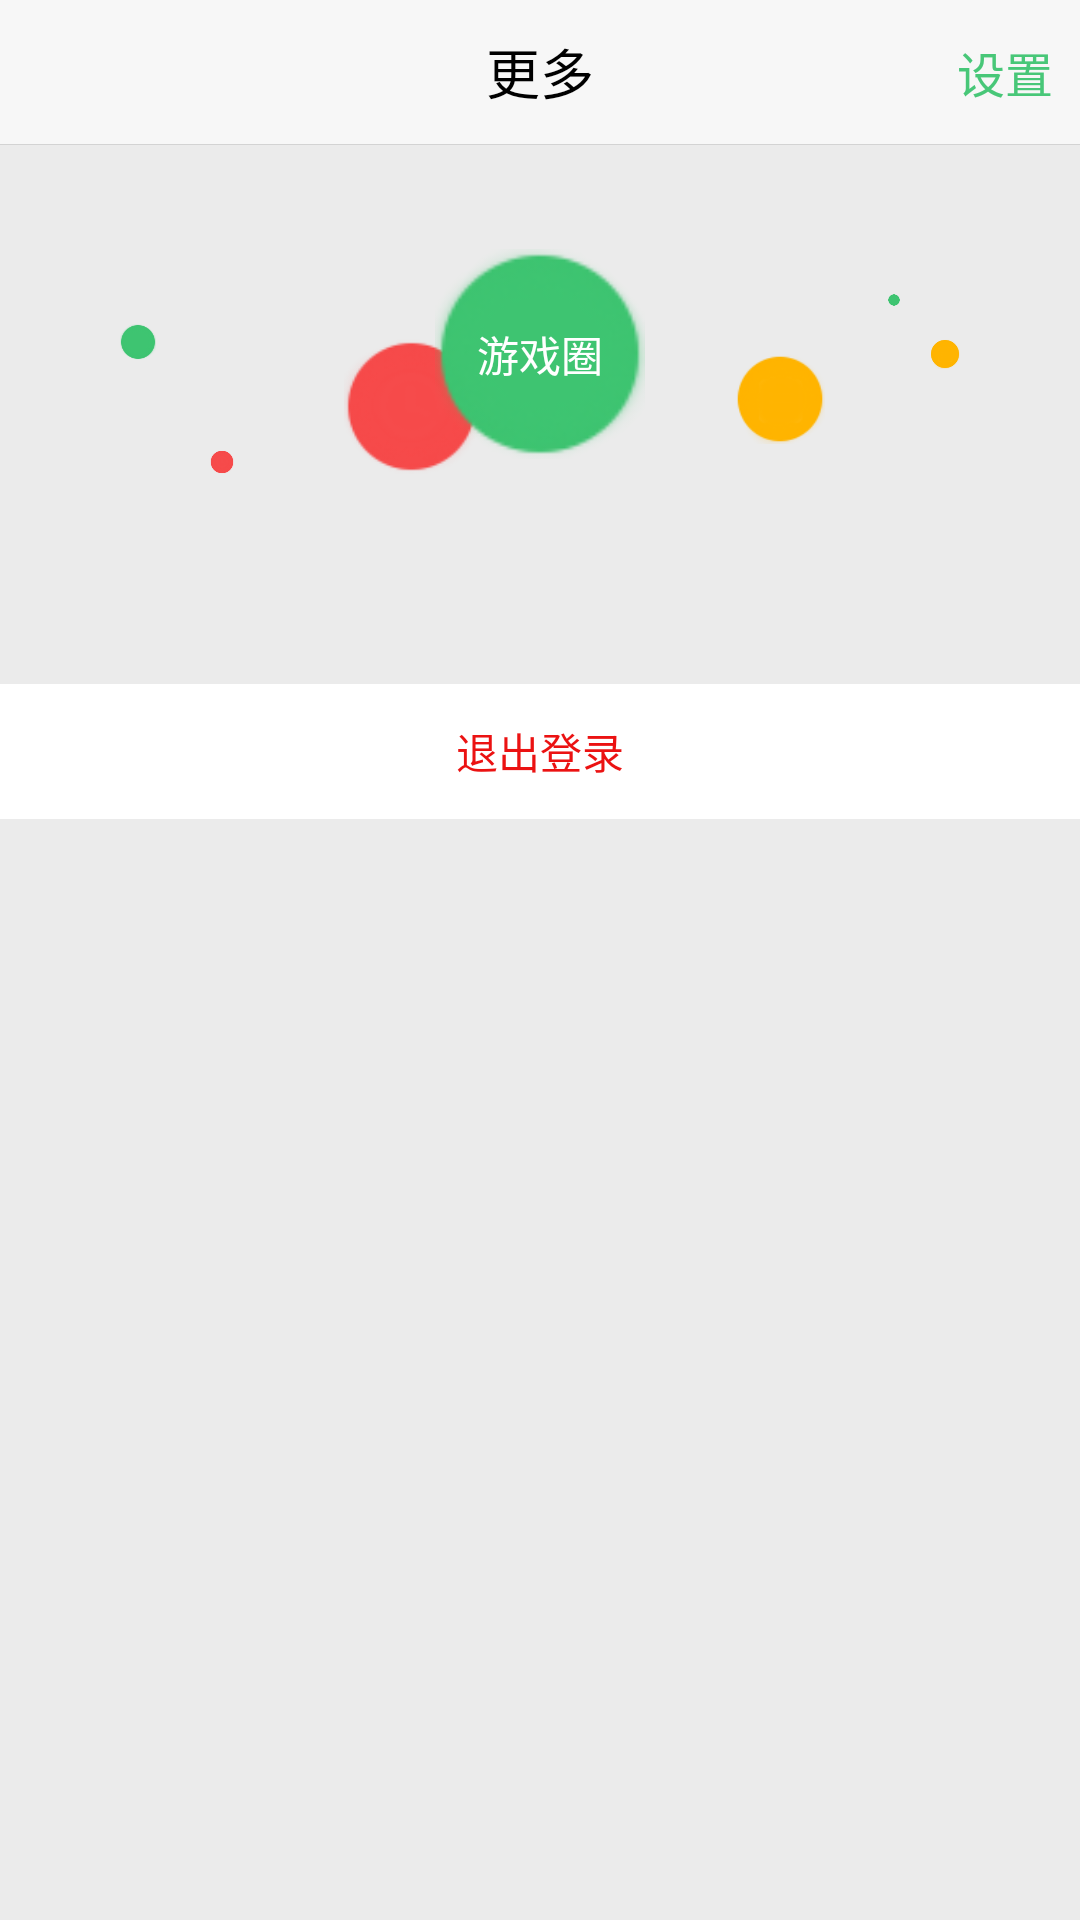

Here is an Android app screen rendered from its layout file. Give the layout XML and the strings, colors and styles it references.
<!-- AndroidManifest.xml: application theme AppTheme -->
<!-- res/layout/fragment_more.xml -->
<?xml version="1.0" encoding="utf-8"?>
<RelativeLayout xmlns:android="http://schemas.android.com/apk/res/android"
    android:layout_width="match_parent"
    android:layout_height="match_parent"
    android:background="@color/chatting_bg_purecolor"
    >
    <RelativeLayout
         android:id="@+id/more_title_layout"
        android:layout_width="fill_parent"
        android:layout_height="@dimen/global_title_tool_height"
        android:background="@color/tab_bg" >
        
            <TextView
                android:layout_width="wrap_content"
                android:layout_height="wrap_content"
                android:layout_centerHorizontal="true"
                android:layout_centerVertical="true"
                android:text="@string/tab_more"
                android:textColor="@color/black"
                android:textSize="18sp" />
             <Button
                android:layout_width="50dp"
                android:layout_height="wrap_content"
                android:layout_centerVertical="true"
                android:layout_alignParentRight="true"
                android:textSize="16sp"
                android:textColor="@drawable/activity_right_back_textcolor_selector"
                android:text="设置"
                android:background="@null"
                />
    </RelativeLayout>
    <ImageView
        android:layout_below="@+id/more_title_layout"
        android:layout_width="fill_parent"
        android:layout_height="@dimen/line_height"
        android:background="@color/line"/>
    <ScrollView
        android:layout_width="fill_parent"
        android:layout_height="fill_parent"
        android:fadingEdge="none"
        android:scrollbars="vertical" 
        android:layout_below="@+id/more_title_layout">
    <RelativeLayout
        android:layout_width="fill_parent"
        android:layout_height="0dp"
        android:focusable="true"  
        android:focusableInTouchMode="true"  >  
    <RelativeLayout
        android:id="@+id/more_game_are"
        android:layout_width="fill_parent"
        android:layout_height="100dp"
        android:layout_marginTop="20dp"
        >
        <ImageView
            android:layout_width="12dp"
            android:layout_height="12dp"
            android:background="@drawable/icon_green"
            android:layout_alignParentLeft="true"
            android:layout_alignParentTop="true"
            android:layout_marginTop="40dp"
            android:layout_marginLeft="40dp"
            />
        
        <ImageView
            android:layout_width="8dp"
            android:layout_height="8dp"
            android:background="@drawable/icon_red"
            android:layout_alignParentLeft="true"
            android:layout_alignParentBottom="true"
            android:layout_marginLeft="70dp"
            android:layout_marginBottom="10dp"/>
        <ImageView
            android:layout_width="45dp"
            android:layout_height="45dp"
            android:layout_marginTop="45dp"
            android:layout_toLeftOf="@+id/more_game_btn"
			android:background="@drawable/icon_red"
			android:layout_marginRight="-15dp"            
            />
        <Button
            android:id="@+id/more_game_btn"
            android:layout_width="70dp"
            android:layout_height="70dp"
            android:background="@drawable/icon_green"
            android:layout_centerInParent="true"
            android:textColor="@color/white"
            android:textSize="14sp"
            android:text="游戏圈"/>
        <ImageView
            android:layout_width="30dp"
            android:layout_height="30dp"
            android:background="@drawable/icon_yellow"
            android:layout_marginTop="50dp"
            android:layout_toRightOf="@+id/more_game_btn"
            android:layout_marginLeft="30dp"/>
        <ImageView
            android:layout_width="10dp"
            android:layout_height="10dp"
            android:background="@drawable/icon_yellow"
            android:layout_alignParentRight="true"
            android:layout_marginTop="45dp"
            android:layout_marginRight="40dp"
            />
        <ImageView
            android:layout_width="4dp"
            android:layout_height="4dp"
            android:background="@drawable/icon_green"
            android:layout_alignParentRight="true"
            android:layout_marginRight="60dp"
            android:layout_marginTop="30dp"/>
    </RelativeLayout>
    <ListView
        android:id="@+id/more_listview"
        android:layout_width="fill_parent"
        android:layout_height="wrap_content"
        android:layout_below="@+id/more_game_are"
        android:layout_marginTop="30dp"/>
    <Button
        android:id="@+id/exit"
        android:layout_below="@+id/more_listview"
        android:layout_width="fill_parent"
        android:layout_height="45dp"
        android:background="@drawable/common_list_item_selector"
        android:layout_marginTop="30dp"
        android:textColor="@color/tab_selected_red"
        android:textSize="14sp"
        android:text="退出登录"/>
        
    </RelativeLayout>
    </ScrollView>
</RelativeLayout>
<!-- resources referenced by this layout -->
<resources>
  <color name="black">#000000</color>
  <color name="chatting_bg_purecolor">#ffebebeb</color>
  <color name="line">#ffd3d3d3</color>
  <color name="tab_bg">#f2f8f8f8</color>
  <color name="tab_selected_red">#ffeb1212</color>
  <color name="white">#FFFFFF</color>
  <dimen name="global_title_tool_height">48dip</dimen>
  <dimen name="line_height">1px</dimen>
  <!-- drawable activity_right_back_textcolor_selector (drawable) -->
  <?xml version="1.0" encoding="utf-8"?>
  <selector
    xmlns:android="http://schemas.android.com/apk/res/android">
    
      <item android:state_focused="false" android:state_pressed="false" android:color="@color/black_f2" />
      <item android:state_focused="false" android:state_pressed="true"  android:color="@color/black_f2_unselected" />
      <item android:state_focused="true"  android:state_pressed="false" android:color="@color/black_f2_unselected" />
      <item android:state_focused="true"  android:state_pressed="true"  android:color="@color/black_f2_unselected" />
  </selector>
  <!-- drawable common_list_item_selector (drawable) -->
  <?xml version="1.0" encoding="utf-8"?>
  <selector
    xmlns:android="http://schemas.android.com/apk/res/android">
    
      <item android:state_focused="false" android:state_pressed="false" android:drawable="@color/white" />
      <item android:state_focused="false" android:state_pressed="true"  android:drawable="@color/list_selected_background_color" />
      <item android:state_focused="true"  android:state_pressed="false" android:drawable="@color/list_selected_background_color" />
      <item android:state_focused="true"  android:state_pressed="true"  android:drawable="@color/list_selected_background_color" />
  </selector>
  <!-- drawable icon_green: png bitmap (drawable-hdpi, 3485 bytes) -->
  <!-- drawable icon_red: png bitmap (drawable-hdpi, 2468 bytes) -->
  <!-- drawable icon_yellow: png bitmap (drawable-hdpi, 2176 bytes) -->
  <string name="tab_more">更多</string>
  <style name="AppTheme" parent="AppBaseTheme">
          
      	<item name="android:windowNoTitle">true</item>
      </style>
  <color name="black_f2">#f23ec471</color>
  <color name="black_f2_unselected">#f29fc2ab</color>
  <color name="list_selected_background_color">#fff0f0f0</color>
  <style name="AppBaseTheme" parent="android:Theme.Holo.Light">
          
      </style>
</resources>
